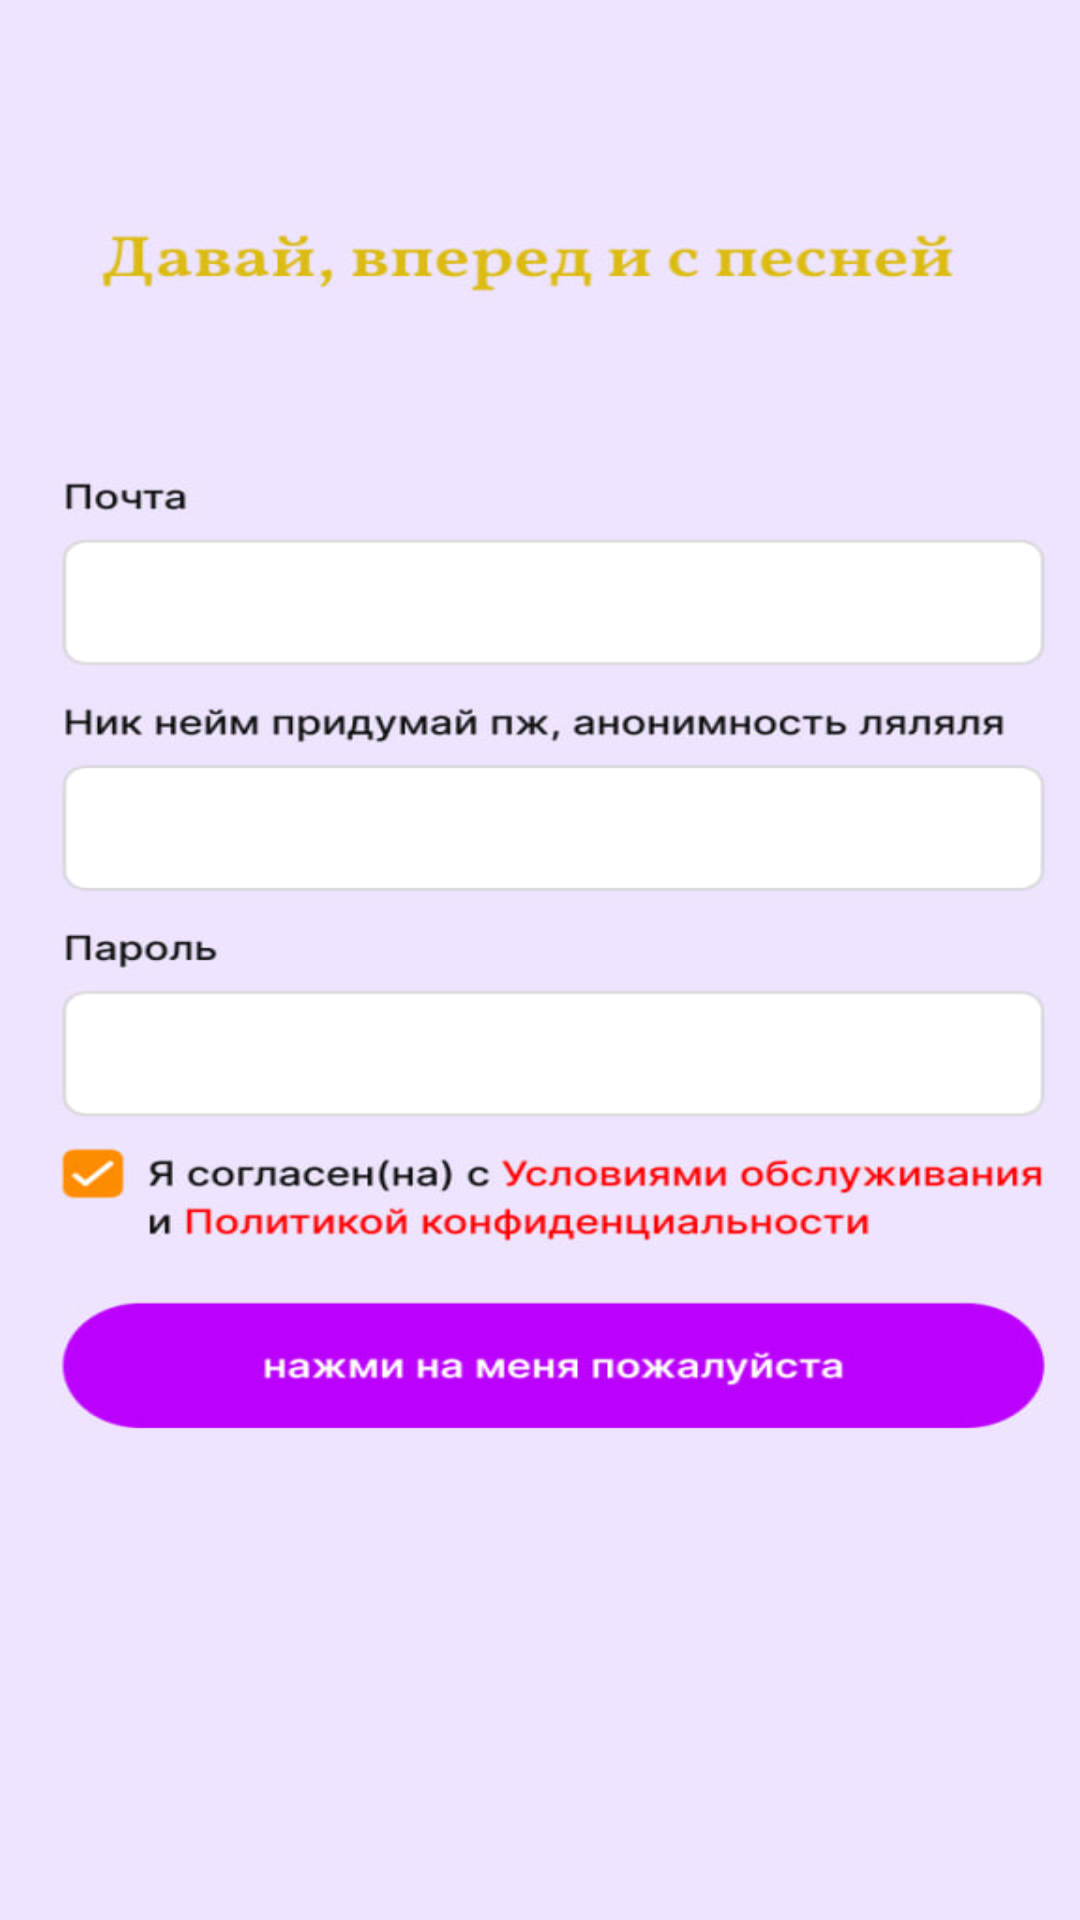

Android layout source for this screen:
<!-- AndroidManifest.xml: application theme Theme.Prilojenie -->
<!-- res/layout/activity_main5.xml -->
<?xml version="1.0" encoding="utf-8"?>
<androidx.constraintlayout.widget.ConstraintLayout xmlns:android="http://schemas.android.com/apk/res/android"
    xmlns:app="http://schemas.android.com/apk/res-auto"
    xmlns:tools="http://schemas.android.com/tools"
    android:id="@+id/main"
    android:layout_width="match_parent"
    android:layout_height="match_parent"
    android:background="@drawable/pipez"
    tools:context=".MainActivity5">

</androidx.constraintlayout.widget.ConstraintLayout>
<!-- resources referenced by this layout -->
<resources>
  <!-- drawable pipez: jpg bitmap (drawable, 49572 bytes) -->
  <style name="Theme.Prilojenie" parent="Base.Theme.Prilojenie" />
  <style name="Base.Theme.Prilojenie" parent="Theme.Material3.DayNight.NoActionBar">
          
          
      </style>
</resources>
